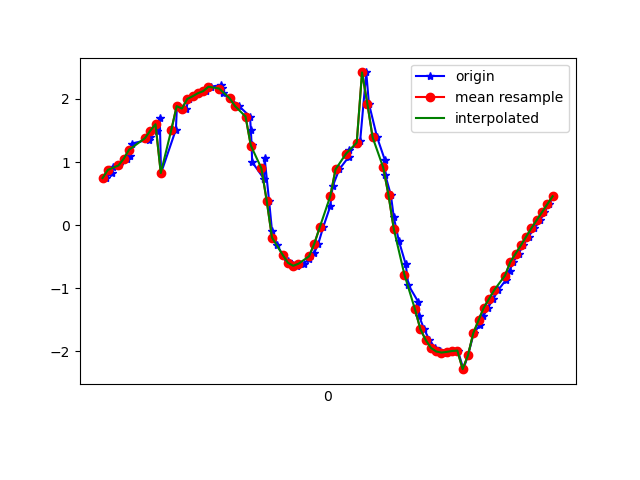

The table this chart was drawn from, first rows:
1617849542592, 545186132049524, 0.74646264, -2.3546686, 9.483583
1617849542615, 545186151280294, 0.8255, -2.489, 9.443
1617849542619, 545186170511064, 0.9266, -2.445, 9.445
1617849542641, 545186189741834, 0.9461, -2.534, 9.419
1617849542671, 545186208972604, 1.053, -2.477, 9.423
1617849542683, 545186228203374, 1.096, -2.445, 9.426
1617849542690, 545186247434144, 1.294, -2.399, 9.413
1617849542755, 545186266664914, 1.355, -2.317, 9.425
1617849542759, 545186285895684, 1.4, -2.39, 9.4
1617849542761, 545186305126454, 1.495, -2.339, 9.399
1617849542787, 545186324357224, 1.496, -2.33, 9.401
1617849542796, 545186343587994, 1.702, -2.334, 9.365
1617849542801, 545186362818764, 0.8257, -2.158, 9.524
1617849542857, 545186382049534, 1.515, -2.224, 9.423
1617849542861, 545186401280304, 1.889, -2.267, 9.345
1617849542865, 545186420511074, 1.883, -2.377, 9.319
1617849542896, 545186439741844, 1.848, -2.72, 9.232
1617849542905, 545186458972614, 2, -3.178, 9.052
1617849542926, 545186478203384, 2.042, -3.785, 8.806
1617849542946, 545186497434154, 2.09, -4.549, 8.425
1617849542972, 545186516664924, 2.123, -5.621, 7.742
1617849542989, 545186535895694, 2.193, -6.855, 6.652
1617849543027, 545186555126464, 2.22, -7.946, 5.289
1617849543031, 545186574357234, 2.174, -8.729, 3.887
1617849543036, 545186593588004, 2.1, -9.228, 2.544
1617849543062, 545186612818774, 2.01, -9.517, 1.198
1617849543095, 545186632049544, 1.888, -9.615, -0.1498
1617849543137, 545186651280314, 1.721, -9.54, -1.437
1617849543140, 545186670511084, 1.515, -9.32, -2.622
1617849543143, 545186689741854, 1.269, -9.014, -3.63
1617849543145, 545186708972624, 1.001, -8.712, -4.374
1617849543190, 545186728203394, 0.7332, -8.492, -4.837
1617849543192, 545186747434164, 1.069, -8.047, -5.49
1617849543209, 545186766664934, 0.3859, -8.181, -5.382
1617849543220, 545186785895704, -0.08792, -8.133, -5.467
1617849543238, 545186805126474, -0.3066, -8.001, -5.651
1617849543260, 545186824357244, -0.4667, -7.886, -5.799
1617849543280, 545186843588014, -0.5665, -7.826, -5.871
1617849543299, 545186862818784, -0.6227, -7.834, -5.854
1617849543313, 545186882049554, -0.6429, -7.889, -5.778
1617849543339, 545186901280324, -0.6104, -7.943, -5.707
1617849543360, 545186920511094, -0.5375, -7.982, -5.661
1617849543379, 545186939741864, -0.447, -8.032, -5.597
1617849543395, 545186958972634, -0.2905, -8.129, -5.466
1617849543413, 545186978203404, -0.03626, -8.256, -5.281
1617849543440, 545186997434174, 0.2998, -8.366, -5.095
1617849543449, 545187016664944, 0.615, -8.434, -4.952
1617849543474, 545187035895714, 0.8852, -8.448, -4.887
1617849543509, 545187055126484, 1.077, -8.47, -4.81
1617849543512, 545187074357254, 1.192, -8.599, -4.547
1617849543542, 545187093588024, 1.282, -8.784, -4.152
1617849543553, 545187112818794, 1.335, -8.971, -3.713
1617849543576, 545187132049564, 2.42, -9.287, -1.983
1617849543586, 545187151280334, 1.927, -9.37, -2.13
1617849543617, 545187170511104, 1.391, -9.476, -2.075
1617849543646, 545187189741874, 1.036, -9.608, -1.627
1617849543648, 545187208972644, 0.7937, -9.707, -1.09
1617849543669, 545187228203414, 0.4763, -9.775, -0.5147
1617849543680, 545187247434184, 0.1268, -9.798, 0.1712
1617849543699, 545187266664954, -0.247, -9.753, 0.9307
1617849543725, 545187285895724, -0.6169, -9.632, 1.697
... 30 more rows
